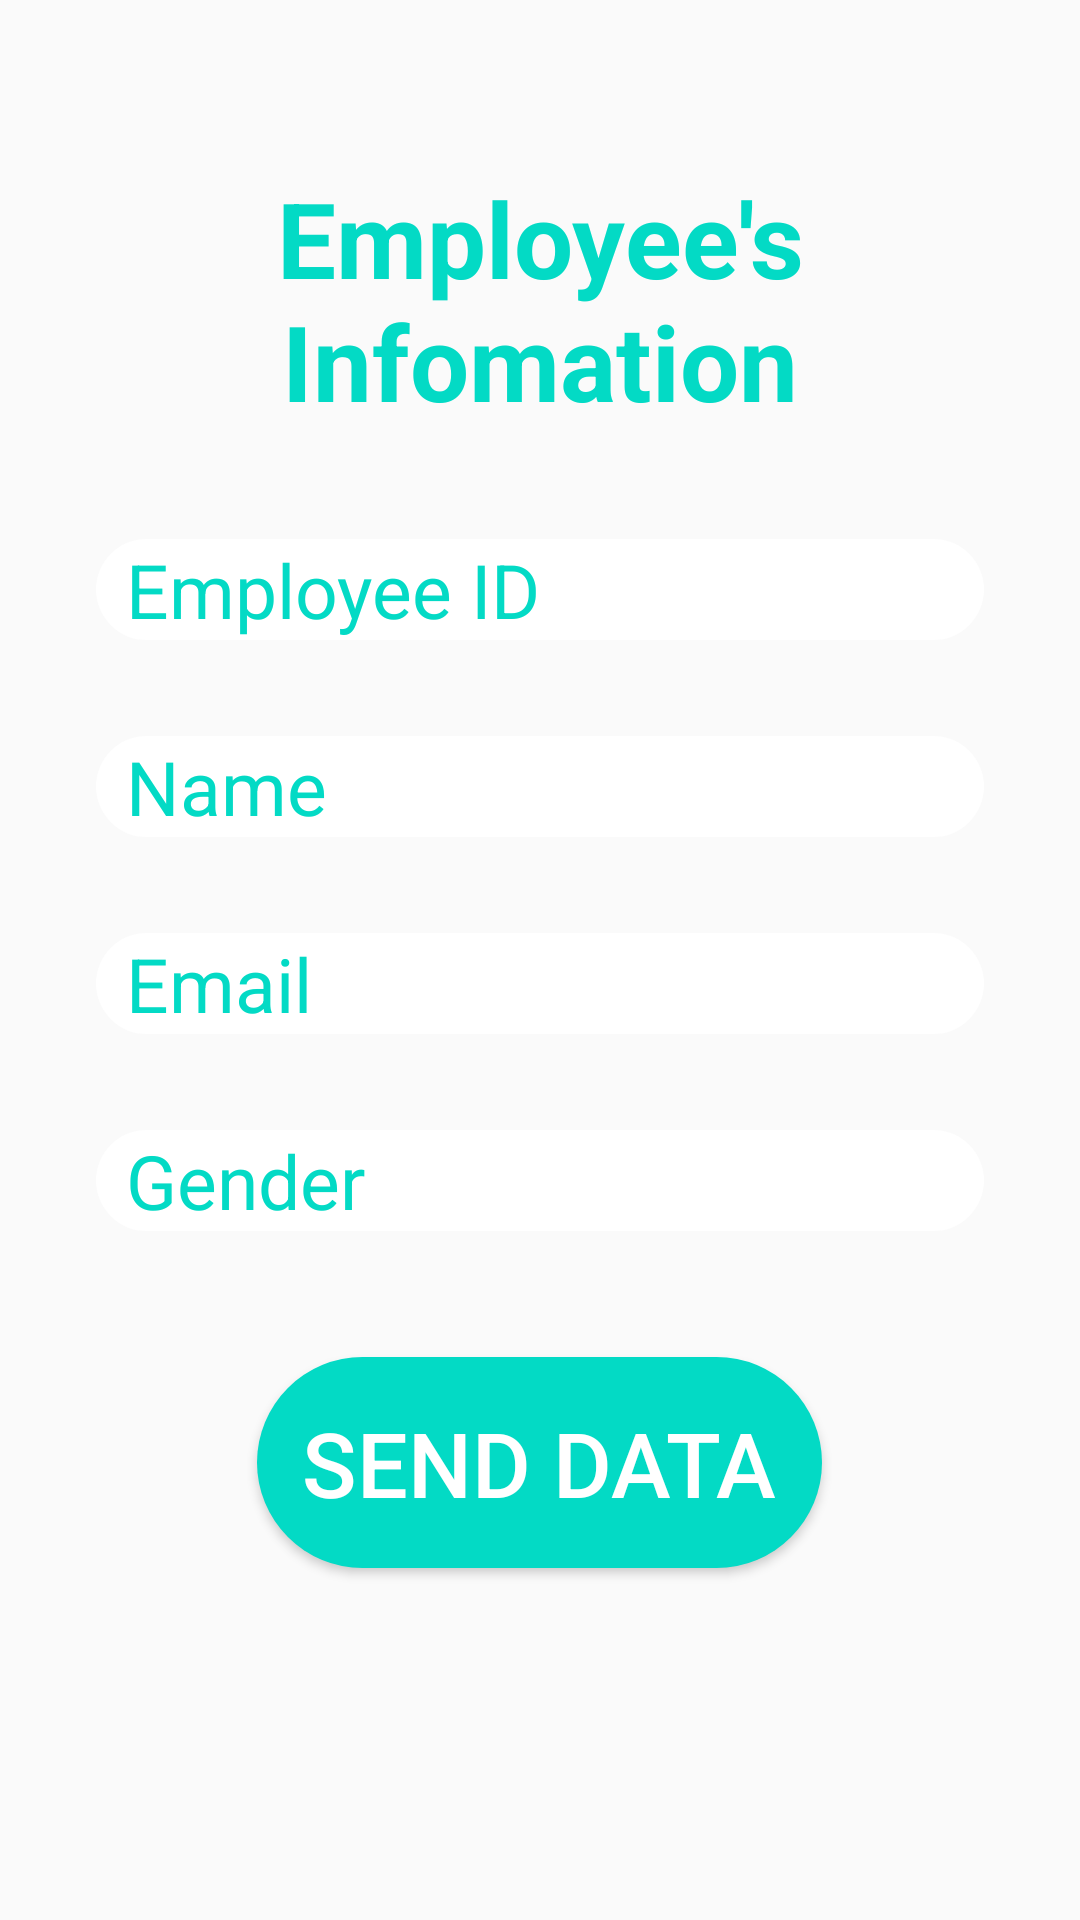

Android layout source for this screen:
<!-- AndroidManifest.xml: application theme Theme.AndroidText -->
<!-- res/layout/fragment_info.xml -->
<LinearLayout android:layout_width="match_parent"
    android:layout_height="match_parent"
    android:orientation="vertical"
    xmlns:android="http://schemas.android.com/apk/res/android"
    android:padding="16dp"
    android:background="@drawable/background">

    <TextView
        android:layout_width="match_parent"
        android:layout_height="wrap_content"
        android:text="Employee's Infomation"
        android:textStyle="bold"
        android:textSize="35dp"
        android:gravity="center"
        android:layout_marginTop="40dp"
        android:layout_marginBottom="20dp"
        android:textColor="@color/teal_200"/>

    <EditText
        android:paddingLeft="10dp"
        android:background="@drawable/edit_text_design"
        android:textColor="@color/black"
        android:layout_margin="16dp"
        android:id="@+id/edit_text_empid"
        android:layout_width="match_parent"
        android:layout_height="wrap_content"
        android:hint="Employee ID"
        android:textSize="25dp"
        android:textColorHint="@color/teal_200"/>

    <EditText
        android:paddingLeft="10dp"
        android:background="@drawable/edit_text_design"
        android:textColorHint="@color/teal_200"
        android:textColor="@color/black"
        android:layout_margin="16dp"
        android:id="@+id/edit_text_name"
        android:layout_width="match_parent"
        android:layout_height="wrap_content"
        android:hint="Name"
        android:textSize="25dp"/>

    <EditText
        android:paddingLeft="10dp"
        android:background="@drawable/edit_text_design"
        android:textColorHint="@color/teal_200"
        android:textColor="@color/black"
        android:layout_margin="16dp"
        android:id="@+id/edit_text_email"
        android:layout_width="match_parent"
        android:layout_height="wrap_content"
        android:hint="Email"
        android:textSize="25dp"/>

    <EditText
        android:paddingLeft="10dp"
        android:background="@drawable/edit_text_design"
        android:textColorHint="@color/teal_200"
        android:textColor="@color/black"
        android:layout_margin="16dp"
        android:id="@+id/edit_text_gender"
        android:layout_width="match_parent"
        android:layout_height="wrap_content"
        android:hint="Gender"
        android:textSize="25dp"/>

    <Button
        android:paddingLeft="10dp"
        android:layout_marginTop="26dp"
        android:id="@+id/button_send"
        android:layout_width="wrap_content"
        android:layout_height="wrap_content"
        android:text="Send Data"
        android:textSize="30dp"
        android:padding="15dp"
        android:textColor="@color/white"
        android:layout_gravity="center"
        android:background="@drawable/button_design"/>

</LinearLayout>
<!-- resources referenced by this layout -->
<resources>
  <!-- drawable button_design (drawable) -->
  <shape android:shape="rectangle"
      xmlns:android="http://schemas.android.com/apk/res/android">
  
      <corners android:radius="200dp"/>
  
      <solid android:color="@color/teal_200"/>
  
  </shape>
  <!-- drawable edit_text_design (drawable) -->
  <shape android:shape="rectangle"
      xmlns:android="http://schemas.android.com/apk/res/android">
  
      <corners android:radius="150dp"/>
  
      <solid android:color="@color/white"/>
  
  </shape>
  <style name="Theme.AndroidText" parent="Theme.AppCompat.DayNight.NoActionBar">
          
          <item name="colorPrimary">@color/purple_500</item>
          <item name="colorPrimaryVariant">@color/purple_700</item>
          <item name="colorOnPrimary">@color/white</item>
          
          <item name="colorSecondary">@color/teal_200</item>
          <item name="colorSecondaryVariant">@color/teal_700</item>
          <item name="colorOnSecondary">@color/black</item>
          
          <item name="android:statusBarColor" tools:targetApi="l">?attr/colorPrimaryVariant</item>
          
      </style>
  <!-- not gathered from this repository: default colours our renderer supplied (Android Studio template values) -->
  <color name="purple_500">#FF6200EE</color>
  <color name="purple_700">#FF3700B3</color>
  <color name="teal_200">#FF03DAC5</color>
  <color name="teal_700">#FF018786</color>
  <color name="black">#FF000000</color>
  <color name="white">#FFFFFFFF</color>
</resources>
